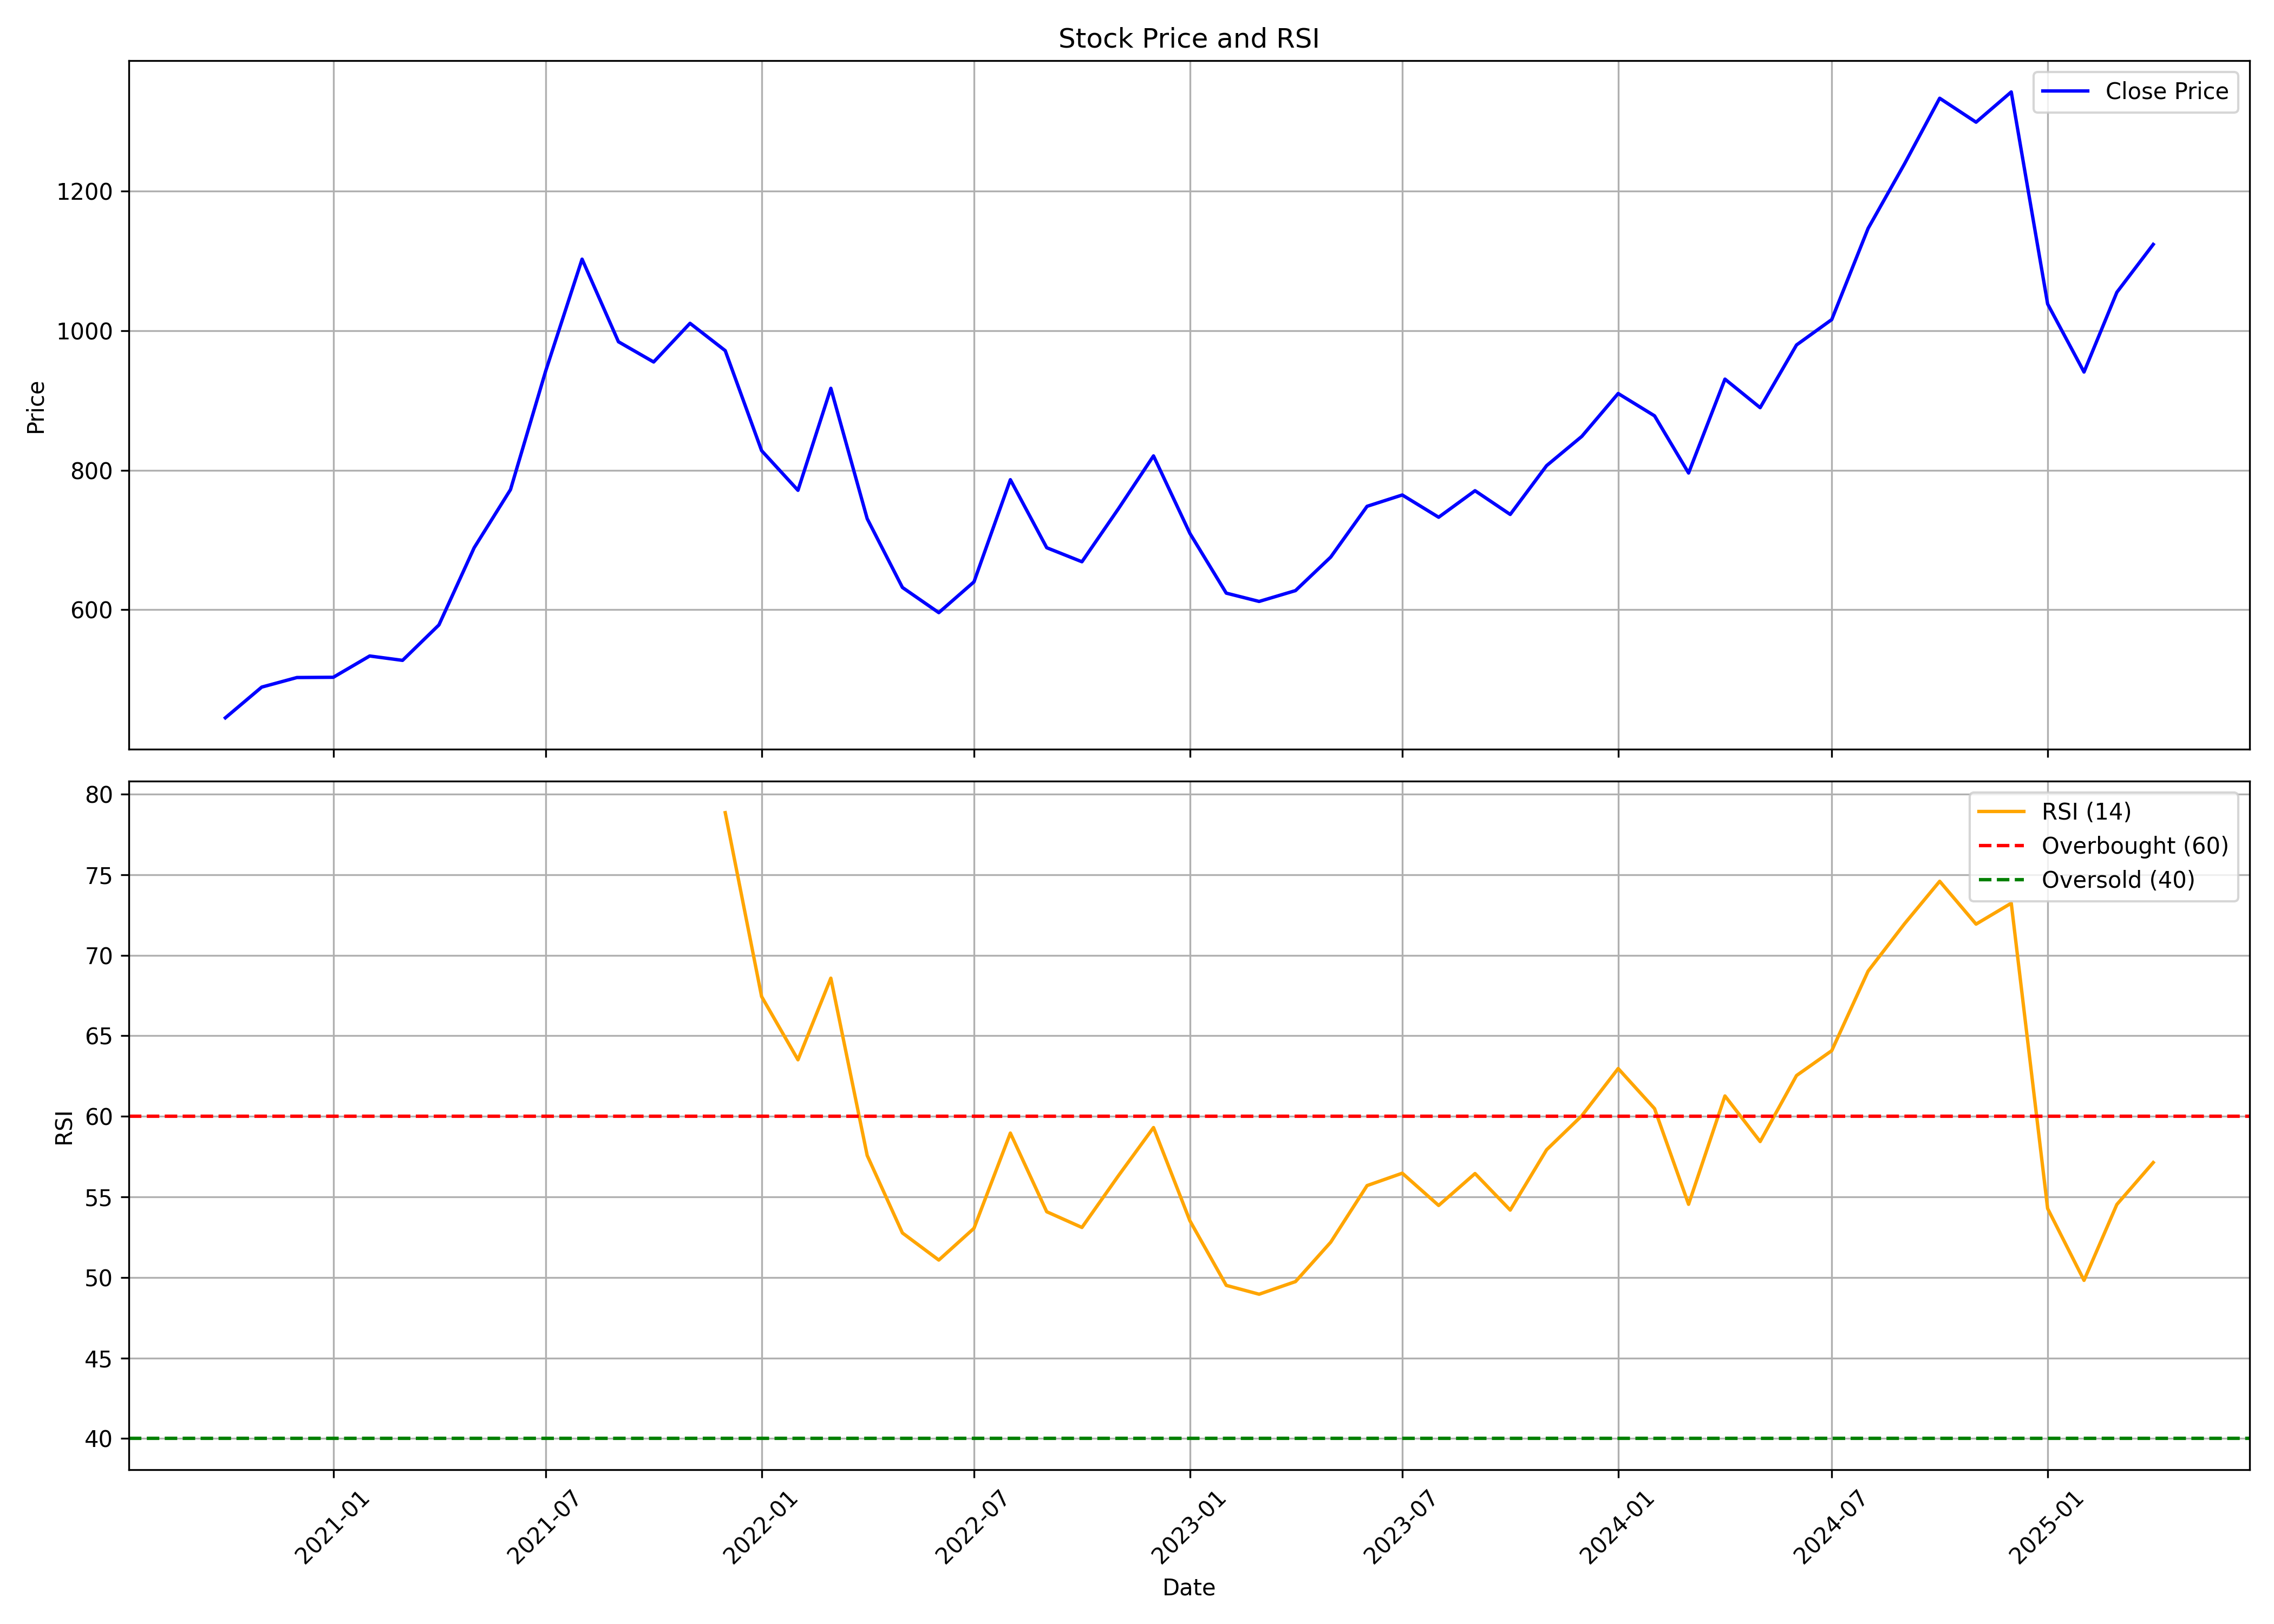

Source data for this figure (header and first rows):
, Unnamed: 0, date, symbol, open, high, low, close, volume, rsi
0, 0, 2020-10-01, UTIAMC, 426.1, 461.8, 425.3, 445.1, 7527890, 
1, 1, 2020-11-01, UTIAMC, 444, 500.3, 430.8, 489.1, 10165003, 
2, 2, 2020-12-01, UTIAMC, 497.5, 524.5, 456.9, 502.8, 11447287, 
3, 3, 2021-01-01, UTIAMC, 503, 539, 488, 503.2, 7328582, 
4, 4, 2021-02-01, UTIAMC, 506.5, 545.2, 497.9, 533.7, 5600095, 
5, 5, 2021-03-01, UTIAMC, 533.7, 564.5, 495.4, 527.4, 4575033, 
6, 6, 2021-04-01, UTIAMC, 523.9, 587.2, 486.7, 578.2, 6028412, 
7, 7, 2021-05-01, UTIAMC, 574.6, 703, 570.4, 688.8, 7216402, 
8, 8, 2021-06-01, UTIAMC, 688.5, 831.8, 681.1, 772.3, 8592114, 
9, 9, 2021-07-01, UTIAMC, 776.3, 953.6, 741, 942.5, 15101405, 
10, 10, 2021-08-01, UTIAMC, 964.1, 1120, 864.6, 1103, 7933647, 
11, 11, 2021-09-01, UTIAMC, 1112, 1122, 960.3, 984.3, 3894295, 
12, 12, 2021-10-01, UTIAMC, 982.5, 1036, 927.2, 955.3, 4098563, 
13, 13, 2021-11-01, UTIAMC, 951.4, 1076, 904.3, 1011, 4571490, 
14, 14, 2021-12-01, UTIAMC, 991.7, 1006, 883.4, 971.6, 4987909, 78.85
15, 15, 2022-01-01, UTIAMC, 965.2, 1023, 821.1, 828.2, 3021098, 67.44
16, 16, 2022-02-01, UTIAMC, 841.8, 841.8, 664.7, 771.3, 6937303, 63.51
17, 17, 2022-03-01, UTIAMC, 771.3, 946.5, 736.2, 917.6, 9871397, 68.58
18, 18, 2022-04-01, UTIAMC, 916.1, 936.3, 725.1, 730.6, 2966759, 57.57
19, 19, 2022-05-01, UTIAMC, 730.7, 749.5, 594.1, 632, 2767750, 52.76
20, 20, 2022-06-01, UTIAMC, 636.1, 649.5, 548.9, 595.9, 1597509, 51.08
21, 21, 2022-07-01, UTIAMC, 593.2, 648.5, 571.6, 640, 2630037, 53.05
22, 22, 2022-08-01, UTIAMC, 671.1, 852.9, 647.3, 786.5, 5880066, 58.96
23, 23, 2022-09-01, UTIAMC, 781.8, 817.9, 658.7, 689, 2972994, 54.08
24, 24, 2022-10-01, UTIAMC, 687.1, 765.4, 664, 668.8, 2235499, 53.1
25, 25, 2022-11-01, UTIAMC, 672, 747.9, 625.4, 744.6, 7413623, 56.3
26, 26, 2022-12-01, UTIAMC, 743.5, 865.5, 720.7, 820.6, 13217093, 59.3
27, 27, 2023-01-01, UTIAMC, 826.5, 842.7, 682.8, 709.5, 3221679, 53.52
28, 28, 2023-02-01, UTIAMC, 718.7, 724.3, 611.7, 623.9, 4288158, 49.51
29, 29, 2023-03-01, UTIAMC, 627.1, 663.3, 579.6, 611.9, 6106865, 48.96
30, 30, 2023-04-01, UTIAMC, 616.7, 690.6, 608.4, 627.5, 4505759, 49.74
31, 31, 2023-05-01, UTIAMC, 627.5, 679.9, 608.9, 675.5, 3710880, 52.19
32, 32, 2023-06-01, UTIAMC, 673, 763.5, 646, 748.3, 10016797, 55.7
33, 33, 2023-07-01, UTIAMC, 753, 819.8, 725.7, 764.6, 6217682, 56.47
34, 34, 2023-08-01, UTIAMC, 790.5, 791.3, 716, 732.7, 2068027, 54.47
35, 35, 2023-09-01, UTIAMC, 737.3, 807.8, 730.1, 770.7, 2686039, 56.45
36, 36, 2023-10-01, UTIAMC, 770.7, 811.8, 725.6, 736.7, 4133705, 54.18
37, 37, 2023-11-01, UTIAMC, 736.6, 817.6, 731.7, 806.6, 2835912, 57.93
38, 38, 2023-12-01, UTIAMC, 812.6, 898.8, 789.3, 848.6, 4661252, 60.04
39, 39, 2024-01-01, UTIAMC, 851.8, 945, 808, 910.1, 6965947, 62.97
40, 40, 2024-02-01, UTIAMC, 920.3, 941, 859.8, 878.1, 3492792, 60.48
41, 41, 2024-03-01, UTIAMC, 876.4, 894.7, 785.3, 796.1, 1618806, 54.54
42, 42, 2024-04-01, UTIAMC, 803.9, 984.1, 801.9, 930.7, 5860893, 61.27
43, 43, 2024-05-01, UTIAMC, 930.7, 940.4, 872.5, 889.8, 1945415, 58.44
44, 44, 2024-06-01, UTIAMC, 912.6, 1046, 878.3, 979.7, 3834602, 62.53
45, 45, 2024-07-01, UTIAMC, 988.1, 1089, 921.1, 1016, 6842296, 64.08
46, 46, 2024-08-01, UTIAMC, 1040, 1180, 970.0, 1147, 6065135, 69.01
47, 47, 2024-09-01, UTIAMC, 1161, 1341, 1145, 1239, 8578415, 71.95
48, 48, 2024-10-01, UTIAMC, 1245, 1369, 1140, 1334, 10924240, 74.59
49, 49, 2024-11-01, UTIAMC, 1374, 1400, 1254, 1299, 4657733, 71.93
50, 50, 2024-12-01, UTIAMC, 1299, 1404, 1206, 1343, 5238907, 73.23
51, 51, 2025-01-01, UTIAMC, 1350, 1400, 994.0, 1038, 4701754, 54.28
52, 52, 2025-02-01, UTIAMC, 1049, 1105, 905.0, 940.9, 2480668, 49.82
53, 53, 2025-03-01, UTIAMC, 942, 1099, 905.2, 1055, 3646189, 54.53
54, 54, 2025-04-01, UTIAMC, 1055, 1157, 944.5, 1124, 3390480, 57.13
